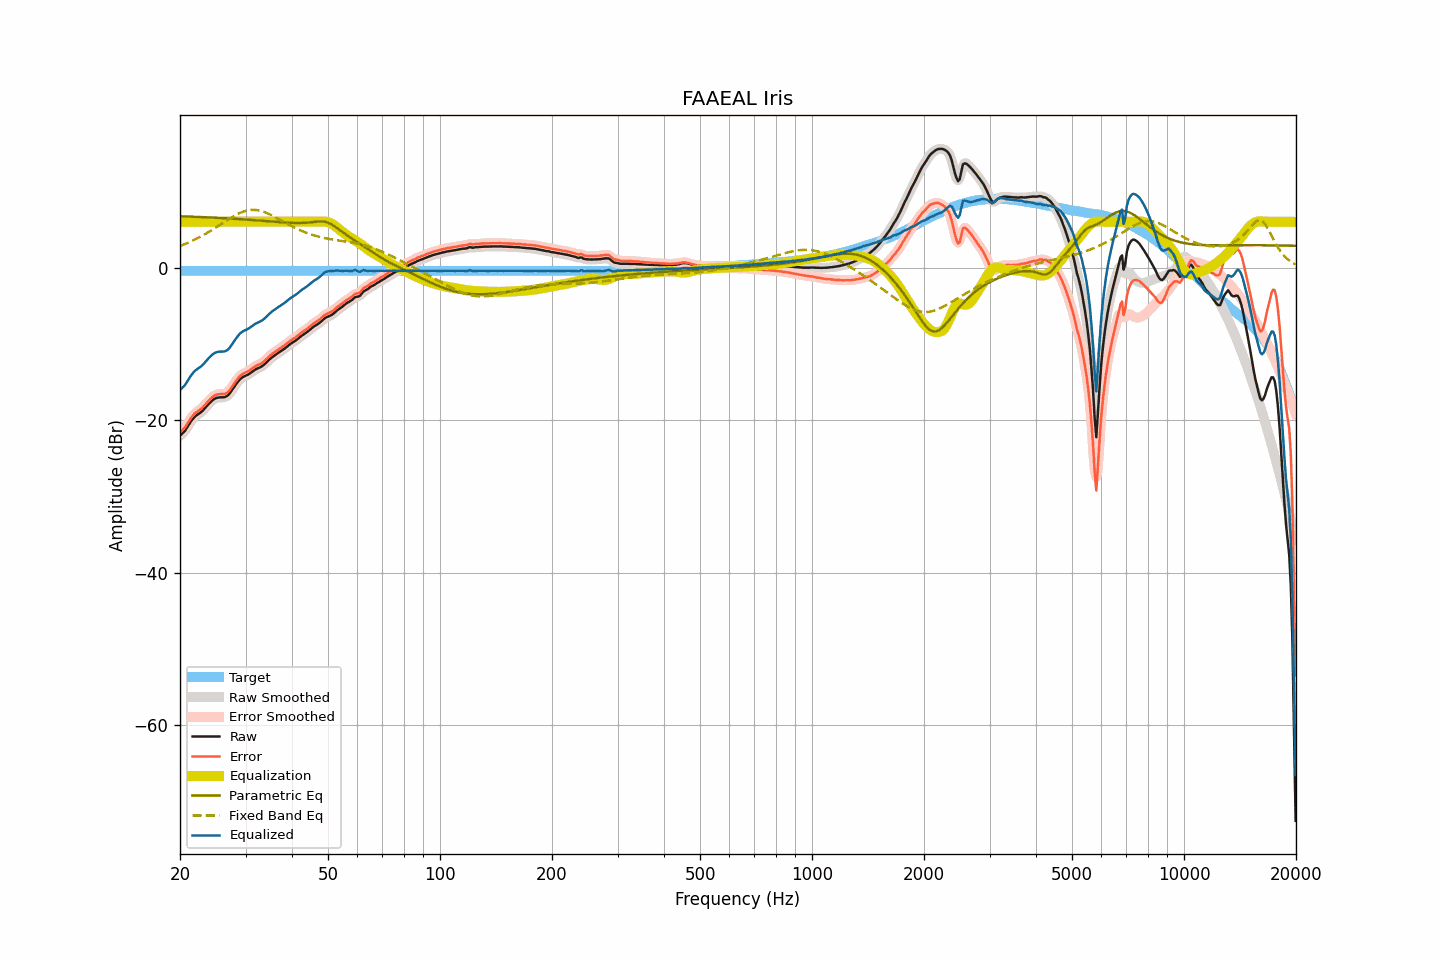

Source data for this figure (header and first rows):
frequency, raw, smoothed, error, error_smoothed, equalization, parametric_eq, fixed_band_eq, equalized_raw, equalized_smoothed, target
20.00, -22.05, -22.04, -21.62, -21.61, 6.00, 6.72, 2.83, -16.05, -16.04, -0.43
20.20, -21.85, -21.87, -21.42, -21.44, 6.00, 6.72, 2.91, -15.85, -15.87, -0.43
20.40, -21.65, -21.66, -21.22, -21.23, 6.00, 6.71, 2.99, -15.65, -15.66, -0.43
20.61, -21.44, -21.41, -21.01, -20.98, 6.00, 6.70, 3.08, -15.44, -15.41, -0.43
20.81, -21.12, -21.12, -20.69, -20.69, 6.00, 6.70, 3.16, -15.12, -15.12, -0.43
21.02, -20.79, -20.79, -20.36, -20.36, 6.00, 6.69, 3.26, -14.79, -14.79, -0.43
21.23, -20.44, -20.44, -20.01, -20.01, 6.00, 6.68, 3.35, -14.44, -14.44, -0.43
21.44, -20.12, -20.13, -19.69, -19.70, 6.00, 6.67, 3.45, -14.12, -14.13, -0.43
21.66, -19.85, -19.85, -19.42, -19.42, 6.00, 6.66, 3.54, -13.85, -13.85, -0.43
21.87, -19.61, -19.62, -19.18, -19.19, 6.00, 6.66, 3.64, -13.61, -13.62, -0.43
22.09, -19.43, -19.43, -19.00, -19.00, 6.00, 6.65, 3.75, -13.43, -13.43, -0.43
22.31, -19.28, -19.28, -18.85, -18.85, 6.00, 6.64, 3.86, -13.28, -13.28, -0.43
22.54, -19.14, -19.13, -18.71, -18.71, 6.00, 6.63, 3.96, -13.14, -13.13, -0.43
22.76, -18.98, -18.98, -18.55, -18.55, 6.00, 6.62, 4.08, -12.98, -12.98, -0.43
22.99, -18.80, -18.79, -18.37, -18.36, 6.00, 6.61, 4.19, -12.80, -12.79, -0.43
23.22, -18.57, -18.57, -18.14, -18.14, 6.00, 6.60, 4.31, -12.57, -12.57, -0.43
23.45, -18.33, -18.33, -17.90, -17.90, 6.00, 6.60, 4.43, -12.33, -12.33, -0.43
23.69, -18.09, -18.09, -17.66, -17.66, 6.00, 6.59, 4.56, -12.09, -12.09, -0.43
23.92, -17.86, -17.86, -17.43, -17.43, 6.00, 6.58, 4.68, -11.86, -11.86, -0.43
24.16, -17.65, -17.64, -17.22, -17.21, 6.00, 6.57, 4.81, -11.65, -11.64, -0.43
24.40, -17.45, -17.45, -17.02, -17.02, 6.00, 6.56, 4.94, -11.45, -11.45, -0.43
24.65, -17.28, -17.29, -16.85, -16.86, 6.00, 6.55, 5.07, -11.28, -11.29, -0.43
24.89, -17.17, -17.17, -16.74, -16.74, 6.00, 6.53, 5.21, -11.17, -11.17, -0.43
25.14, -17.09, -17.09, -16.66, -16.66, 6.00, 6.52, 5.34, -11.09, -11.09, -0.43
25.39, -17.05, -17.05, -16.62, -16.62, 6.00, 6.51, 5.48, -11.05, -11.05, -0.43
25.65, -17.03, -17.03, -16.60, -16.60, 6.00, 6.50, 5.62, -11.03, -11.03, -0.43
25.91, -17.03, -17.03, -16.60, -16.60, 6.00, 6.49, 5.76, -11.03, -11.03, -0.43
26.16, -17.02, -17.02, -16.59, -16.59, 6.00, 6.48, 5.89, -11.02, -11.02, -0.43
26.43, -16.98, -16.97, -16.55, -16.54, 6.00, 6.47, 6.03, -10.98, -10.97, -0.43
26.69, -16.88, -16.88, -16.45, -16.45, 6.00, 6.46, 6.17, -10.88, -10.88, -0.43
26.96, -16.73, -16.72, -16.30, -16.29, 6.00, 6.44, 6.30, -10.73, -10.72, -0.43
27.23, -16.49, -16.48, -16.06, -16.05, 6.00, 6.43, 6.43, -10.49, -10.48, -0.43
27.50, -16.19, -16.20, -15.76, -15.77, 6.00, 6.42, 6.56, -10.19, -10.20, -0.43
27.77, -15.87, -15.88, -15.44, -15.45, 6.00, 6.41, 6.69, -9.87, -9.88, -0.43
28.05, -15.56, -15.56, -15.13, -15.13, 6.00, 6.39, 6.81, -9.56, -9.56, -0.43
28.33, -15.26, -15.26, -14.83, -14.83, 6.00, 6.38, 6.92, -9.26, -9.26, -0.43
28.62, -14.98, -14.98, -14.55, -14.55, 6.00, 6.36, 7.03, -8.98, -8.98, -0.43
28.90, -14.73, -14.74, -14.30, -14.31, 6.00, 6.35, 7.13, -8.73, -8.74, -0.43
29.19, -14.54, -14.54, -14.11, -14.11, 6.00, 6.34, 7.22, -8.54, -8.54, -0.43
29.48, -14.38, -14.38, -13.95, -13.96, 6.00, 6.32, 7.30, -8.38, -8.38, -0.43
29.78, -14.27, -14.27, -13.84, -13.84, 6.00, 6.31, 7.38, -8.27, -8.27, -0.43
30.08, -14.18, -14.17, -13.75, -13.74, 6.00, 6.29, 7.44, -8.18, -8.17, -0.43
30.38, -14.08, -14.07, -13.65, -13.65, 6.00, 6.28, 7.49, -8.08, -8.07, -0.43
30.68, -13.96, -13.95, -13.53, -13.52, 6.00, 6.26, 7.52, -7.96, -7.95, -0.43
30.99, -13.81, -13.81, -13.38, -13.38, 6.00, 6.25, 7.55, -7.81, -7.81, -0.43
31.30, -13.65, -13.65, -13.22, -13.22, 6.00, 6.23, 7.56, -7.65, -7.65, -0.43
31.61, -13.50, -13.50, -13.07, -13.07, 6.00, 6.22, 7.56, -7.50, -7.50, -0.43
31.93, -13.36, -13.37, -12.93, -12.94, 6.00, 6.20, 7.55, -7.36, -7.37, -0.43
32.24, -13.26, -13.26, -12.83, -12.83, 6.00, 6.18, 7.53, -7.26, -7.26, -0.43
32.57, -13.16, -13.16, -12.73, -12.73, 6.00, 6.17, 7.49, -7.16, -7.16, -0.43
32.89, -13.07, -13.06, -12.64, -12.63, 6.00, 6.15, 7.44, -7.07, -7.06, -0.43
33.22, -12.94, -12.94, -12.51, -12.51, 6.00, 6.13, 7.38, -6.94, -6.94, -0.43
33.55, -12.79, -12.78, -12.36, -12.35, 6.00, 6.12, 7.31, -6.79, -6.78, -0.43
33.89, -12.60, -12.60, -12.17, -12.17, 6.00, 6.10, 7.24, -6.60, -6.60, -0.43
34.23, -12.39, -12.39, -11.96, -11.96, 6.00, 6.08, 7.15, -6.39, -6.39, -0.43
34.57, -12.18, -12.18, -11.75, -11.75, 6.00, 6.07, 7.06, -6.18, -6.18, -0.43
34.92, -11.98, -11.99, -11.55, -11.56, 6.00, 6.05, 6.96, -5.98, -5.99, -0.43
35.27, -11.81, -11.81, -11.38, -11.38, 6.00, 6.03, 6.86, -5.81, -5.81, -0.43
35.62, -11.65, -11.65, -11.22, -11.22, 6.00, 6.02, 6.75, -5.65, -5.65, -0.43
35.97, -11.50, -11.50, -11.07, -11.07, 6.00, 6.00, 6.64, -5.50, -5.50, -0.43
... 635 more rows
